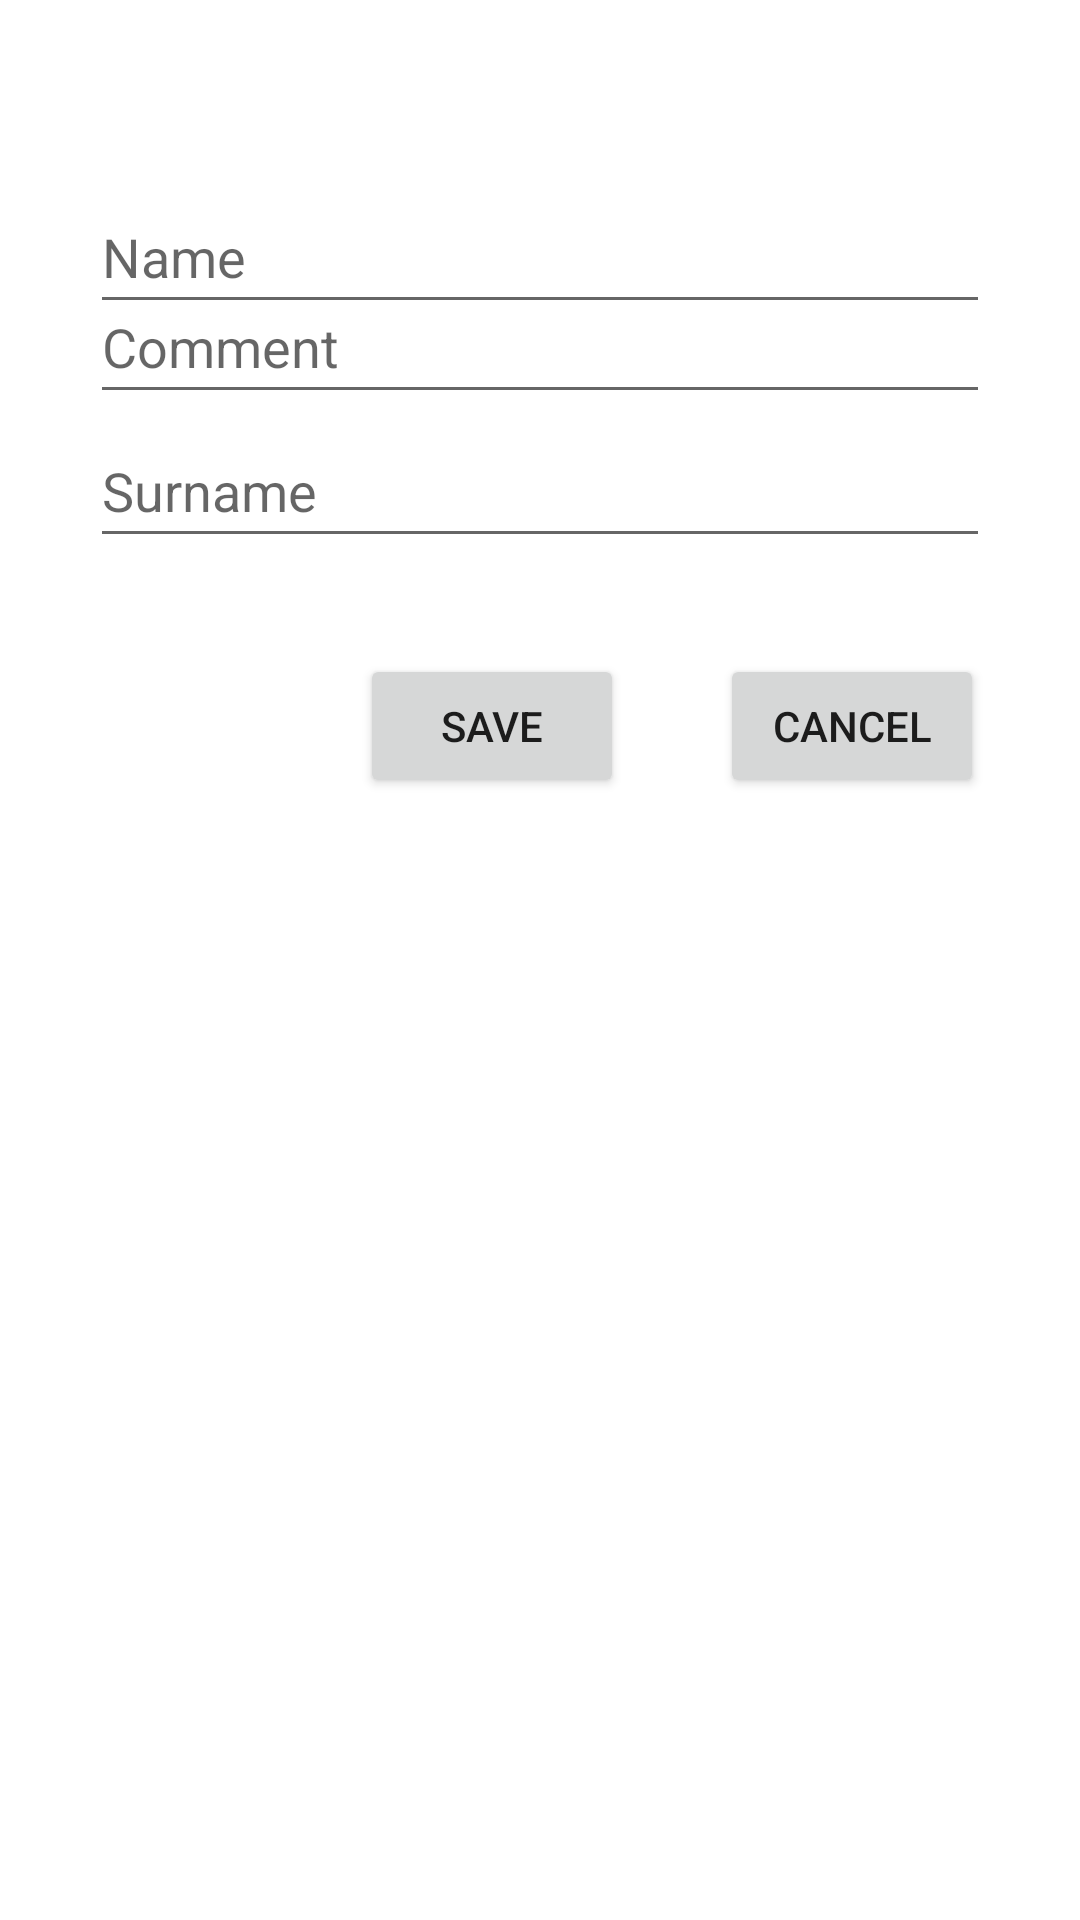

Layout XML and referenced resources for this Android screen:
<!-- AndroidManifest.xml: application theme Theme.User_info_in_db -->
<!-- res/layout/activity_user.xml -->
<?xml version="1.0" encoding="utf-8"?>
<androidx.constraintlayout.widget.ConstraintLayout xmlns:android="http://schemas.android.com/apk/res/android"
    xmlns:app="http://schemas.android.com/apk/res-auto"
    xmlns:tools="http://schemas.android.com/tools"
    android:layout_width="match_parent"
    android:layout_height="match_parent"
    tools:context=".UserActivity">

    <EditText
        android:id="@+id/input_surname"
        android:layout_width="0dp"
        android:layout_height="wrap_content"
        android:layout_marginStart="30dp"
        android:layout_marginTop="30dp"
        android:layout_marginEnd="30dp"
        android:hint="@string/last_name"
        android:inputType="textPersonName"
        android:minHeight="48dp"
        app:layout_constraintEnd_toEndOf="parent"
        app:layout_constraintStart_toStartOf="parent"
        app:layout_constraintTop_toBottomOf="@+id/input_name" />

    <EditText
        android:id="@+id/input_name"
        android:layout_width="0dp"
        android:layout_height="wrap_content"
        android:layout_marginStart="30dp"
        android:layout_marginTop="60dp"
        android:layout_marginEnd="30dp"
        android:hint="@string/first_name"
        android:inputType="textPersonName"
        android:minHeight="48dp"
        app:layout_constraintEnd_toEndOf="parent"
        app:layout_constraintStart_toStartOf="parent"
        app:layout_constraintTop_toTopOf="parent" />

    <EditText
        android:id="@+id/input_comment"
        android:layout_width="0dp"
        android:layout_height="wrap_content"
        android:layout_marginStart="30dp"
        android:layout_marginTop="90dp"
        android:layout_marginEnd="30dp"
        android:hint="Comment"
        android:inputType="textPersonName"
        android:minHeight="48dp"
        app:layout_constraintEnd_toEndOf="parent"
        app:layout_constraintStart_toStartOf="parent"
        app:layout_constraintTop_toTopOf="parent" />

    <Button
        android:id="@+id/button_save"
        android:layout_width="wrap_content"
        android:layout_height="wrap_content"
        android:layout_marginTop="32dp"
        android:layout_marginEnd="32dp"
        android:text="@string/save"
        app:layout_constraintEnd_toStartOf="@+id/button_cancel"
        app:layout_constraintTop_toBottomOf="@+id/input_surname" />

    <Button
        android:id="@+id/button_cancel"
        android:layout_width="wrap_content"
        android:layout_height="wrap_content"
        android:layout_marginEnd="32dp"
        android:text="@string/cancel"
        app:layout_constraintBottom_toBottomOf="@+id/button_save"
        app:layout_constraintEnd_toEndOf="parent"
        app:layout_constraintTop_toTopOf="@+id/button_save"
        app:layout_constraintVertical_bias="0.718" />
</androidx.constraintlayout.widget.ConstraintLayout>
<!-- resources referenced by this layout -->
<resources>
  <string name="cancel">Cancel</string>
  <string name="first_name">Name</string>
  <string name="last_name">Surname</string>
  <string name="save">Save</string>
  <style name="Theme.User_info_in_db" parent="Theme.MaterialComponents.DayNight.DarkActionBar">
          
          <item name="colorPrimary">@color/purple_500</item>
          <item name="colorPrimaryVariant">@color/purple_700</item>
          <item name="colorOnPrimary">@color/white</item>
          
          <item name="colorSecondary">@color/teal_200</item>
          <item name="colorSecondaryVariant">@color/teal_700</item>
          <item name="colorOnSecondary">@color/black</item>
          
          <item name="android:statusBarColor" tools:targetApi="l">?attr/colorPrimaryVariant</item>
          
      </style>
  <!-- not gathered from this repository: default colours our renderer supplied (Android Studio template values) -->
  <color name="purple_500">#FF6200EE</color>
  <color name="purple_700">#FF3700B3</color>
  <color name="teal_200">#FF03DAC5</color>
  <color name="teal_700">#FF018786</color>
  <color name="black">#FF000000</color>
  <color name="white">#FFFFFFFF</color>
</resources>
